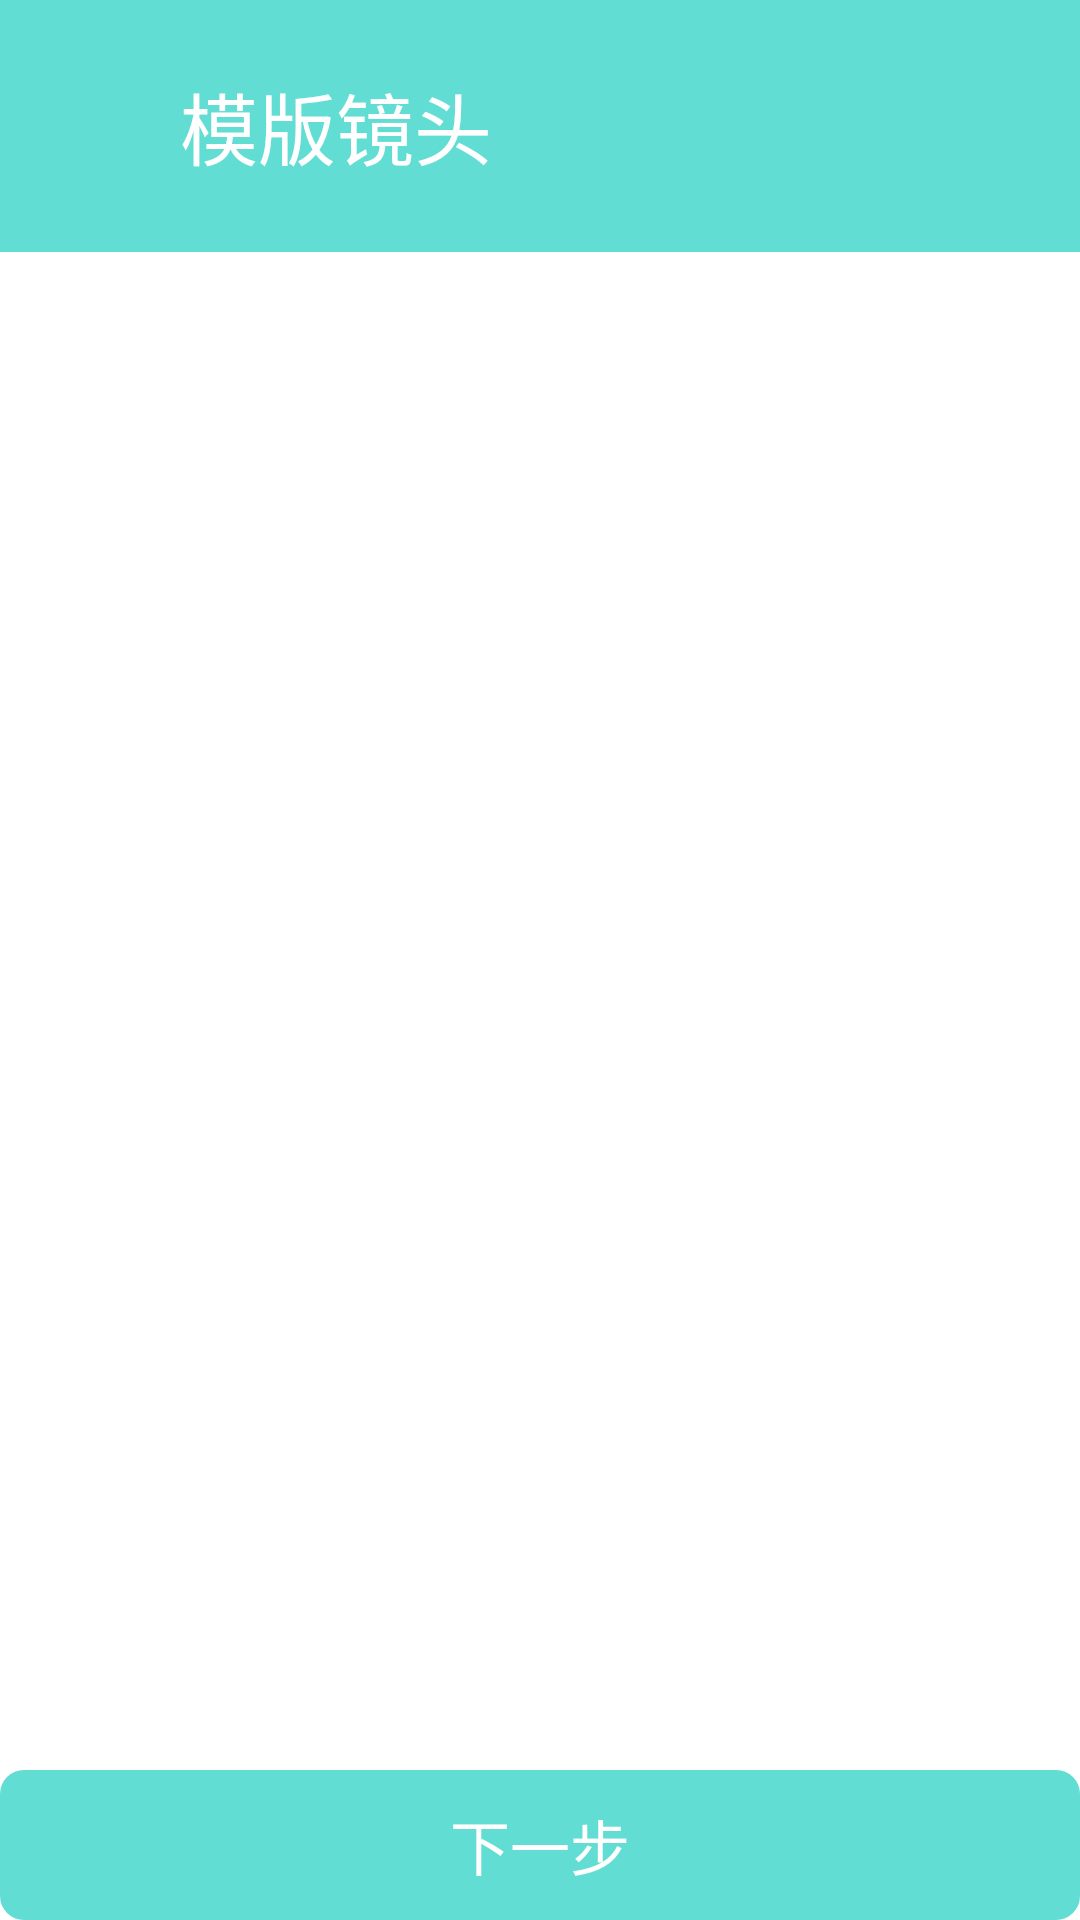

Produce the Android XML layout that renders to this screen, including the resource entries it uses.
<!-- AndroidManifest.xml: application theme AppTheme -->
<!-- res/layout/activity_scenes.xml -->
<?xml version="1.0" encoding="utf-8"?>
<RelativeLayout xmlns:android="http://schemas.android.com/apk/res/android"
    xmlns:tools="http://schemas.android.com/tools"
    android:layout_width="match_parent"
    android:layout_height="match_parent"
    tools:context="com.example.demo.views.ScenesActivity">

    <RelativeLayout
        android:id="@+id/vw_title"
        android:layout_width="match_parent"
        android:layout_height="84dp"
        android:background="#62DDD3">

        <ImageView
            android:id="@+id/iv_back"
            android:layout_width="45dp"
            android:layout_height="match_parent"
            android:layout_centerVertical="true"
            android:paddingEnd="5dp"
            android:paddingStart="15dp"
            android:src="@drawable/arrow_left" />

        <TextView
            android:id="@+id/tv_title"
            android:layout_width="wrap_content"
            android:layout_height="wrap_content"
            android:layout_centerVertical="true"
            android:layout_marginStart="15dp"
            android:layout_toEndOf="@id/iv_back"
            android:text="@string/scenes_ui_template_title"
            android:textColor="#ffffff"
            android:textSize="26sp" />

    </RelativeLayout>

    <TextView
        android:id="@+id/tv_bottom"
        android:layout_width="match_parent"
        android:layout_height="50dp"
        android:layout_alignParentBottom="true"
        android:background="@drawable/common_btn_bg"
        android:gravity="center"
        android:text="@string/scenes_ui_next_step"
        android:textColor="#ffffff"
        android:textSize="20sp" />

    <android.support.v7.widget.RecyclerView
        android:id="@+id/rcv_scene_list"
        android:layout_width="match_parent"
        android:layout_height="match_parent"
        android:layout_above="@id/tv_bottom"
        android:layout_below="@id/vw_title" />

</RelativeLayout>
<!-- resources referenced by this layout -->
<resources>
  <!-- drawable common_btn_bg (drawable) -->
  <?xml version="1.0" encoding="utf-8"?>
  <shape xmlns:android="http://schemas.android.com/apk/res/android"
      android:shape="rectangle">
  
      <solid android:color="#62DDD3" />
      <corners android:radius="8dp" />
  
  </shape>
  <string name="scenes_ui_next_step">下一步</string>
  <string name="scenes_ui_template_title">模版镜头</string>
</resources>
